Image classification data set "data" (chaseez/bacteria-identification on GitHub). Class labels (2): negative, positive.

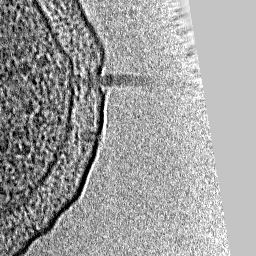
Label: positive

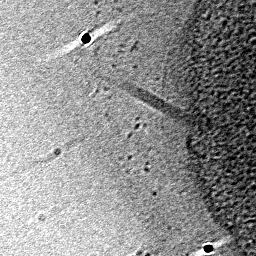
Label: positive

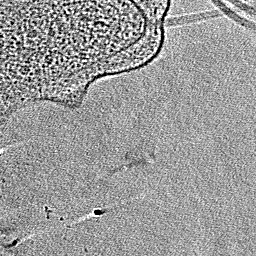
Label: positive

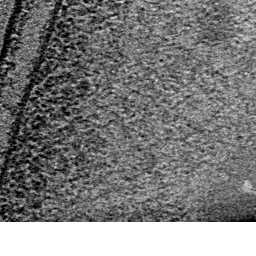
Label: negative

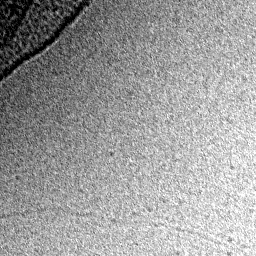
Label: negative

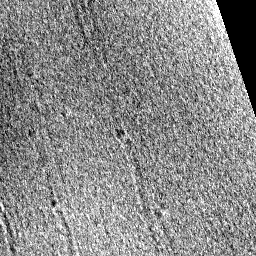
Label: negative
